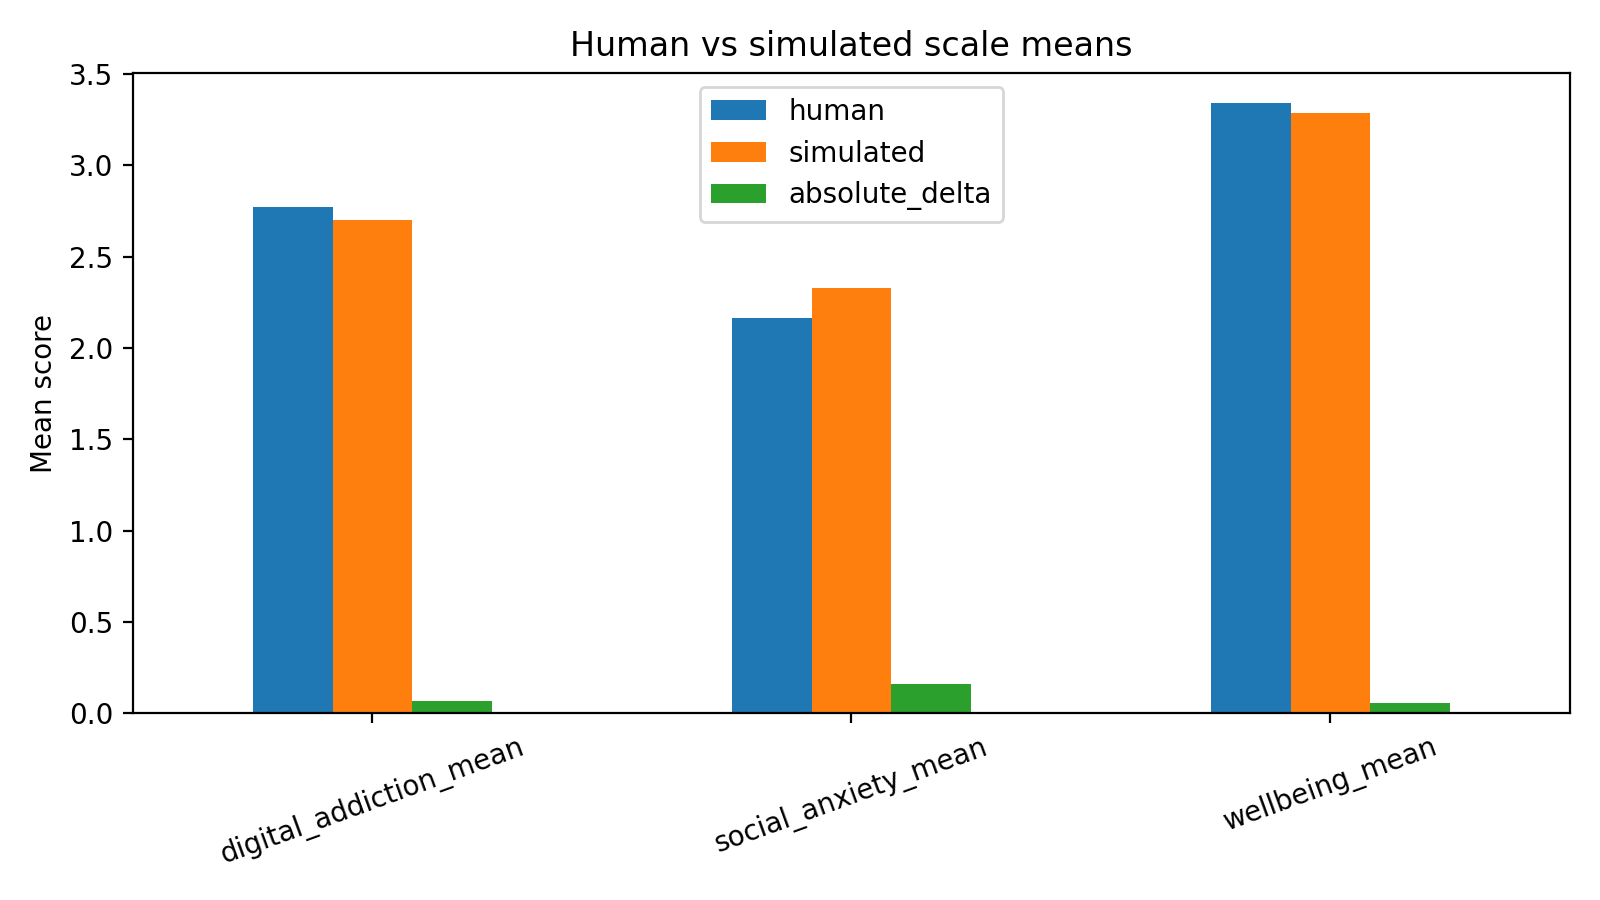

Data behind this chart, as committed beside it:
scale, human, simulated, absolute_delta
digital_addiction_mean, 2.769, 2.7, 0.06912
social_anxiety_mean, 2.165, 2.327, 0.1618
wellbeing_mean, 3.34, 3.285, 0.05515
